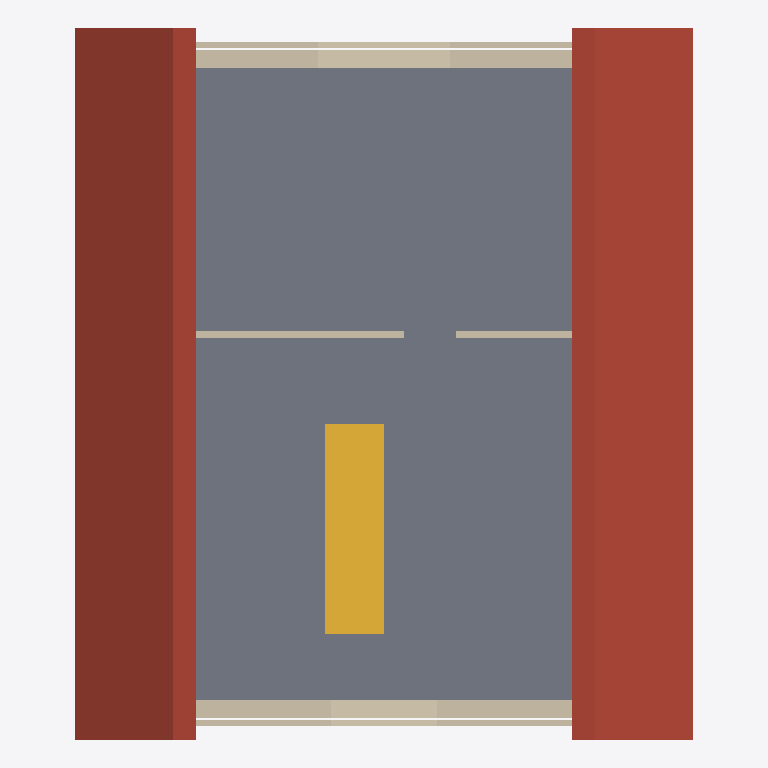
Plan cut of the same IFC building model at storey '02 zolder' (level 5.60 m, cut at 7.00 m), seen from above with north up, elements coloured by IFC class: 7 walls (beige), 1 slab (grey), 1 roof (red-brown), 1 stair (yellow). Cut surfaces are drawn darker.
Extent 9.4 m × 10.8 m × 10.0 m (x, y, z). Storeys (3): 00 begane grond at 0.00 m; 01 eerste verdieping at 2.80 m; 02 zolder at 5.60 m. Elements (47): 41 IfcWall, 3 IfcSlab, 2 IfcStair, 1 IfcRoof.

HEADER;
FILE_DESCRIPTION(('ViewDefinition [ReferenceView]'),'2;1');
FILE_NAME('testhouse.ifc','2026-11-12',('House Planner'),('House Planner'),'tools/testhouse/make_ifc.py','tools/testhouse/make_ifc.py','');
FILE_SCHEMA(('IFC4'));
ENDSEC;
DATA;
#6=IFCPROJECT('55555555555555555556_r',$,'Testhuis',$,$,$,$,(#3),#5);
#8=IFCSITE('55555555555555555556_t',$,'Kavel',$,$,#7,$,$,.ELEMENT.,$,$,$,$,$);
#9=IFCBUILDING('55555555555555555556_u',$,'Testhuis',$,$,#7,$,$,.ELEMENT.,$,$,$);
#10=IFCBUILDINGSTOREY('55555555555555555556_v',$,'00 begane grond',$,$,#7,$,$,.ELEMENT.,0.0);
#11=IFCBUILDINGSTOREY('55555555555555555556_w',$,'01 eerste verdieping',$,$,#7,$,$,.ELEMENT.,2.8);
#12=IFCBUILDINGSTOREY('55555555555555555556_x',$,'02 zolder',$,$,#7,$,$,.ELEMENT.,5.6);
#5538=IFCSLAB('55555555555555555558LF',$,'Vloer beton',$,$,#7,#5537,$,.FLOOR.);
#5769=IFCROOF('55555555555555555558Os',$,'Hellend dak pannen',$,$,#7,#5768,$,.GABLE_ROOF.);
#7035=IFCSTAIR('55555555555555555558ie',$,'Trap',$,$,#7,#7034,$,.STRAIGHT_RUN_STAIR.);
#1251=IFCWALL('55555555555555555557IG',$,'Binnenblad kalkzandsteen 150',$,$,#7,#1250,$,.STANDARD.);
#1424=IFCWALL('55555555555555555557Kz',$,'Binnenblad kalkzandsteen 150',$,$,#7,#1423,$,.STANDARD.);
#1311=IFCWALL('55555555555555555557JC',$,'Isolatie spouw 130',$,$,#7,#1310,$,.STANDARD.);
#1484=IFCWALL('55555555555555555557Lv',$,'Isolatie spouw 130',$,$,#7,#1483,$,.STANDARD.);
#5292=IFCWALL('55555555555555555558HP',$,'Metalstud 100',$,$,#7,#5291,$,.STANDARD.);
#1368=IFCWALL('55555555555555555557K5',$,'Metselwerk gevel 100',$,$,#7,#1367,$,.STANDARD.);
#1541=IFCWALL('55555555555555555557Mo',$,'Metselwerk gevel 100',$,$,#7,#1540,$,.STANDARD.);
ENDSEC;
